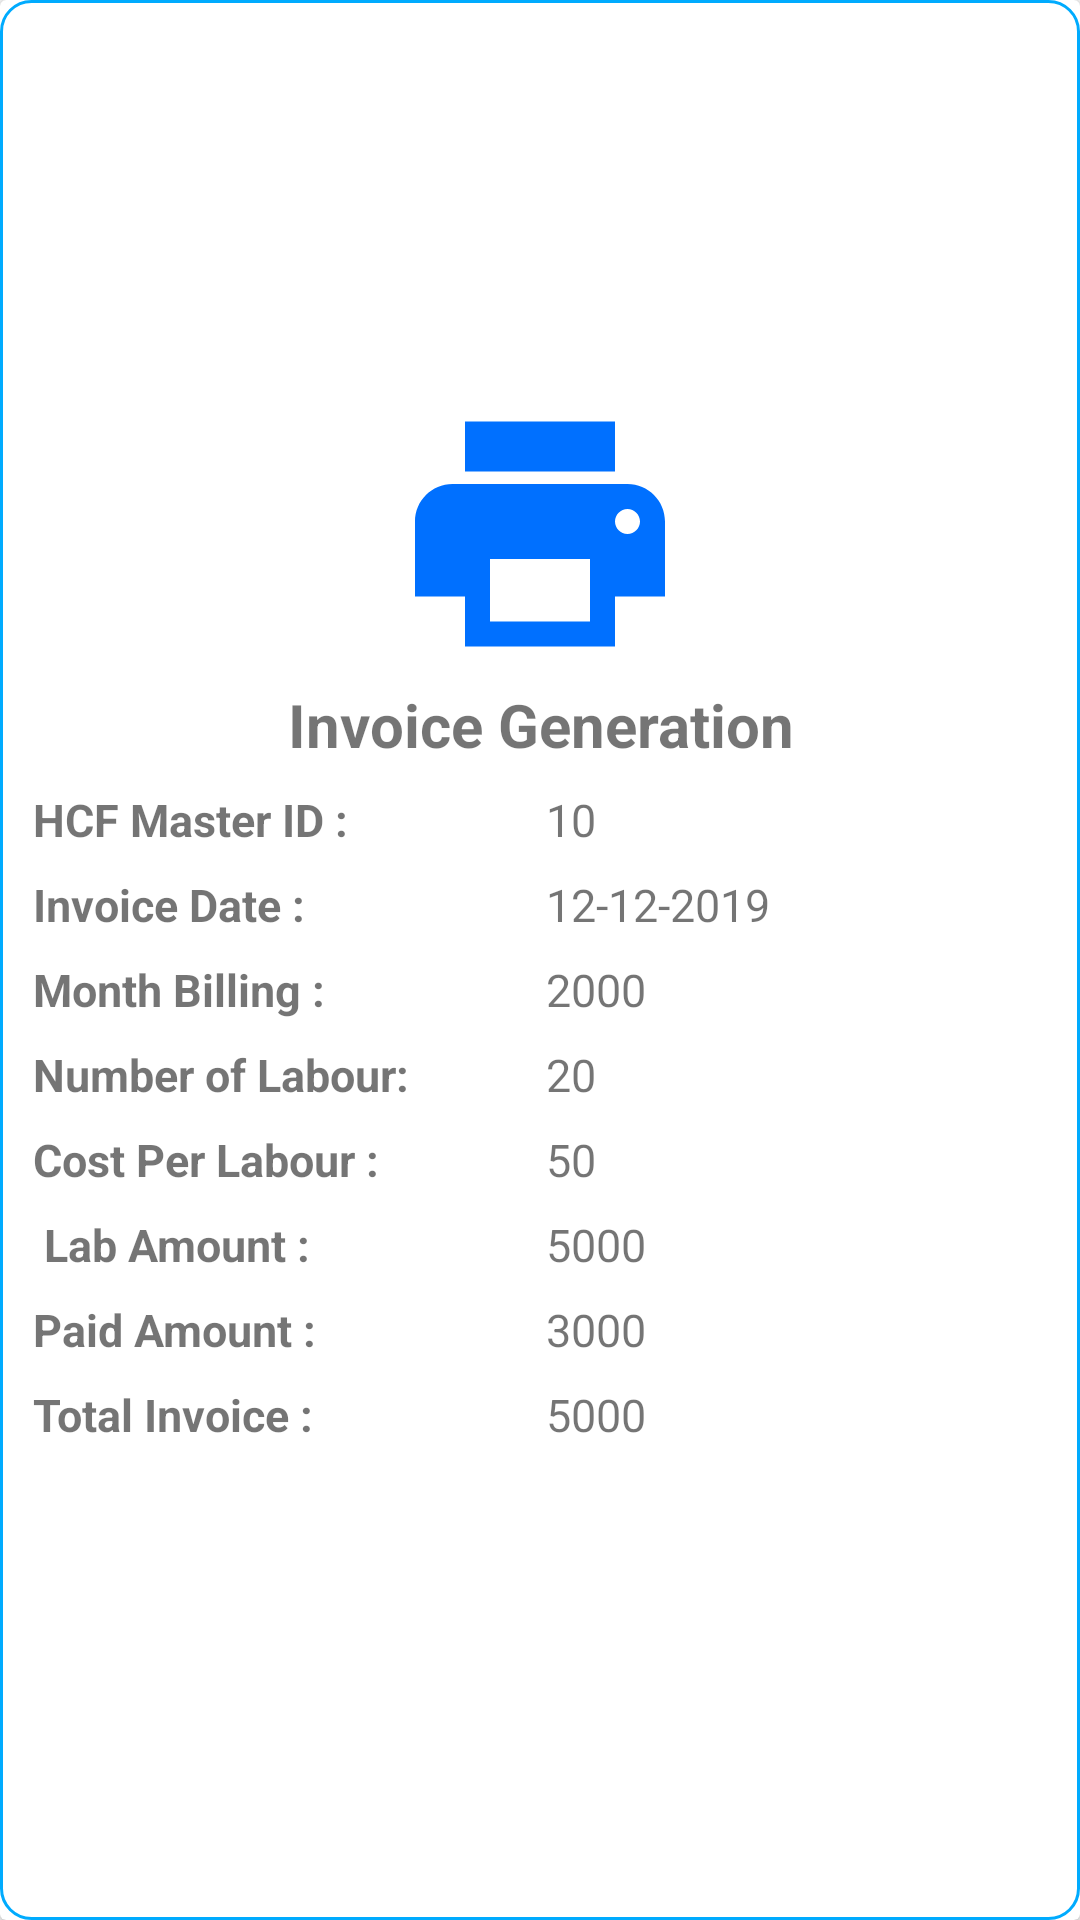

Produce the Android XML layout that renders to this screen, including the resource entries it uses.
<!-- AndroidManifest.xml: application theme AppTheme -->
<!-- res/layout/invoices_single.xml -->
<?xml version="1.0" encoding="utf-8"?>
<android.support.v7.widget.CardView xmlns:android="http://schemas.android.com/apk/res/android"
    android:layout_width="match_parent"
    android:layout_height="wrap_content"
    android:layout_marginLeft="8dp"
    android:layout_marginTop="4dp"
    android:layout_marginRight="8dp"
    android:layout_marginBottom="2dp"
    android:orientation="vertical"
    android:weightSum="3">

    <LinearLayout
        android:id="@+id/hostpital_ll"
        android:layout_width="match_parent"
        android:layout_height="match_parent"
        android:clickable="true"
        android:foreground="?android:attr/selectableItemBackground"
        android:orientation="horizontal">


        <LinearLayout
            android:layout_width="match_parent"
            android:layout_height="match_parent"
            android:background="@drawable/border"
            android:gravity="center"
            android:orientation="vertical"
            android:weightSum="5">

            <ImageView
                android:layout_width="100dp"
                android:layout_height="100dp"
                android:src="@drawable/print" />
            <TextView
                android:layout_width="match_parent"
                android:layout_height="wrap_content"
                 android:gravity="center"
                android:text="Invoice Generation"
                android:textSize="20dp"
                android:textStyle="bold" />

            <LinearLayout
                android:layout_width="match_parent"
                android:layout_height="wrap_content"
                android:layout_marginLeft="10dp"
                android:layout_marginTop="8dp"
                android:layout_marginRight="8dp"
                android:orientation="horizontal"
                android:weightSum="2">

                <TextView
                    android:layout_width="match_parent"
                    android:layout_height="match_parent"
                    android:layout_weight="1"
                    android:gravity="center|start"
                    android:text="HCF Master ID :"
                    android:textSize="15dp"
                    android:textStyle="bold" />

                <TextView
                    android:id="@+id/hcfc_master_id_i"
                    android:layout_width="match_parent"
                    android:layout_height="match_parent"
                    android:layout_weight="1"
                    android:gravity="center|start"
                    android:text="10"
                    android:textSize="15dp" />

            </LinearLayout>
            <LinearLayout
                android:layout_width="match_parent"
                android:layout_height="wrap_content"
                android:layout_marginLeft="10dp"
                android:layout_marginTop="8dp"
                android:layout_marginRight="8dp"
                android:orientation="horizontal"
                android:weightSum="2">

                <TextView
                    android:layout_width="match_parent"
                    android:layout_height="match_parent"
                    android:layout_weight="1"
                    android:gravity="center|start"
                    android:text="Invoice Date :"
                    android:textSize="15dp"
                    android:textStyle="bold" />

                <TextView
                    android:id="@+id/invoice_date"
                    android:layout_width="match_parent"
                    android:layout_height="match_parent"
                    android:layout_weight="1"
                    android:gravity="center|start"
                    android:text="12-12-2019"
                    android:textSize="15dp" />

            </LinearLayout>
            <LinearLayout
                android:layout_width="match_parent"
                android:layout_height="wrap_content"
                android:layout_marginLeft="10dp"
                android:layout_marginTop="8dp"
                android:layout_marginRight="8dp"
                android:orientation="horizontal"
                android:weightSum="2">

                <TextView
                    android:layout_width="match_parent"
                    android:layout_height="match_parent"
                    android:layout_weight="1"
                    android:gravity="center|start"
                    android:text="Month Billing :"
                    android:textSize="15dp"
                    android:textStyle="bold" />

                <TextView
                    android:id="@+id/billing_month"
                    android:layout_width="match_parent"
                    android:layout_height="match_parent"
                    android:layout_weight="1"
                    android:gravity="center|start"
                    android:text="2000"
                    android:textSize="15dp" />

            </LinearLayout>
            <LinearLayout
                android:layout_width="match_parent"
                android:layout_height="wrap_content"
                android:layout_marginLeft="10dp"
                android:layout_marginTop="8dp"
                android:layout_marginRight="8dp"
                android:orientation="horizontal"
                android:weightSum="2">

                <TextView
                    android:layout_width="match_parent"
                    android:layout_height="match_parent"
                    android:layout_weight="1"
                    android:gravity="center|start"
                    android:text="Number of Labour:"
                    android:textSize="15dp"
                    android:textStyle="bold" />

                <TextView
                    android:id="@+id/no_of_labs"
                    android:layout_width="match_parent"
                    android:layout_height="match_parent"
                    android:layout_weight="1"
                    android:gravity="center|start"
                    android:text="20"
                    android:textSize="15dp" />

            </LinearLayout>
            <LinearLayout
                android:layout_width="match_parent"
                android:layout_height="wrap_content"
                android:layout_marginLeft="10dp"
                android:layout_marginTop="8dp"
                android:layout_marginRight="8dp"
                android:orientation="horizontal"
                android:weightSum="2">

                <TextView
                    android:layout_width="match_parent"
                    android:layout_height="match_parent"
                    android:layout_weight="1"
                    android:gravity="center|start"
                    android:text="Cost Per Labour :"
                    android:textSize="15dp"
                    android:textStyle="bold" />

                <TextView
                    android:id="@+id/cost_per_lab"
                    android:layout_width="match_parent"
                    android:layout_height="match_parent"
                    android:layout_weight="1"
                    android:gravity="center|start"
                    android:text="50"
                    android:textSize="15dp" />

            </LinearLayout>
            <LinearLayout
                android:layout_width="match_parent"
                android:layout_height="wrap_content"
                android:layout_marginLeft="10dp"
                android:layout_marginTop="8dp"
                android:layout_marginRight="8dp"
                android:orientation="horizontal"
                android:weightSum="2">

                <TextView
                    android:layout_width="match_parent"
                    android:layout_height="match_parent"
                    android:layout_weight="1"
                    android:gravity="center|start"
                    android:text=" Lab Amount :"
                    android:textSize="15dp"
                    android:textStyle="bold" />

                <TextView
                    android:id="@+id/lab_amount"
                    android:layout_width="match_parent"
                    android:layout_height="match_parent"
                    android:layout_weight="1"
                    android:gravity="center|start"
                    android:text="5000"
                    android:textSize="15dp" />

            </LinearLayout>
            <LinearLayout
                android:layout_width="match_parent"
                android:layout_height="wrap_content"
                android:layout_marginLeft="10dp"
                android:layout_marginTop="8dp"
                android:layout_marginRight="8dp"
                android:orientation="horizontal"
                android:weightSum="2">

                <TextView
                    android:layout_width="match_parent"
                    android:layout_height="match_parent"
                    android:layout_weight="1"
                    android:gravity="center|start"
                    android:text="Paid Amount :"
                    android:textSize="15dp"
                    android:textStyle="bold" />

                <TextView
                    android:id="@+id/paid_amount"
                    android:layout_width="match_parent"
                    android:layout_height="match_parent"
                    android:layout_weight="1"
                    android:gravity="center|start"
                    android:text="3000"
                    android:textSize="15dp" />

            </LinearLayout>
            <LinearLayout
                android:layout_marginBottom="30dp"
                android:layout_width="match_parent"
                android:layout_height="wrap_content"
                android:layout_marginLeft="10dp"
                android:layout_marginTop="8dp"
                android:layout_marginRight="8dp"
                android:orientation="horizontal"
                android:weightSum="2">

                <TextView
                    android:layout_width="match_parent"
                    android:layout_height="match_parent"
                    android:layout_weight="1"
                    android:gravity="center|start"
                    android:text="Total Invoice :"
                    android:textSize="15dp"
                    android:textStyle="bold" />

                <TextView
                    android:id="@+id/total_invoice_amount"
                    android:layout_width="match_parent"
                    android:layout_height="match_parent"
                    android:layout_weight="1"
                    android:gravity="center|start"
                    android:text="5000"
                    android:textSize="15dp" />

            </LinearLayout>


        </LinearLayout>
    </LinearLayout>
</android.support.v7.widget.CardView>
<!-- resources referenced by this layout -->
<resources>
  <!-- drawable border (drawable) -->
  <?xml version="1.0" encoding="UTF-8"?>
  <shape xmlns:android="http://schemas.android.com/apk/res/android">
      <solid android:color="#ffffff" />
      <stroke
          android:width="1dp"
          android:color="#00ABFE" />
      <corners android:radius="10dp" />
      <padding
          android:bottom="0dp"
          android:left="0dp"
          android:right="0dp"
          android:top="0dp" />
  </shape>
  <!-- drawable print (drawable) -->
  <vector xmlns:android="http://schemas.android.com/apk/res/android"
      android:width="24dp"
      android:height="24dp"
      android:viewportWidth="24.0"
      android:viewportHeight="24.0">
      <path
          android:fillColor="#0070FF"
          android:pathData="M19,8L5,8c-1.66,0 -3,1.34 -3,3v6h4v4h12v-4h4v-6c0,-1.66 -1.34,-3 -3,-3zM16,19L8,19v-5h8v5zM19,12c-0.55,0 -1,-0.45 -1,-1s0.45,-1 1,-1 1,0.45 1,1 -0.45,1 -1,1zM18,3L6,3v4h12L18,3z" />
  </vector>
  <style name="AppTheme" parent="Theme.AppCompat.Light.DarkActionBar">
          
          <item name="colorPrimary">@color/colorPrimary</item>
          <item name="colorPrimaryDark">@color/colorPrimaryDark</item>
          <item name="colorAccent">@color/colorAccent</item>
      </style>
  <color name="colorPrimary">#0070FF</color>
  <color name="colorPrimaryDark">#0070FF</color>
  <color name="colorAccent">#D81B60</color>
</resources>
